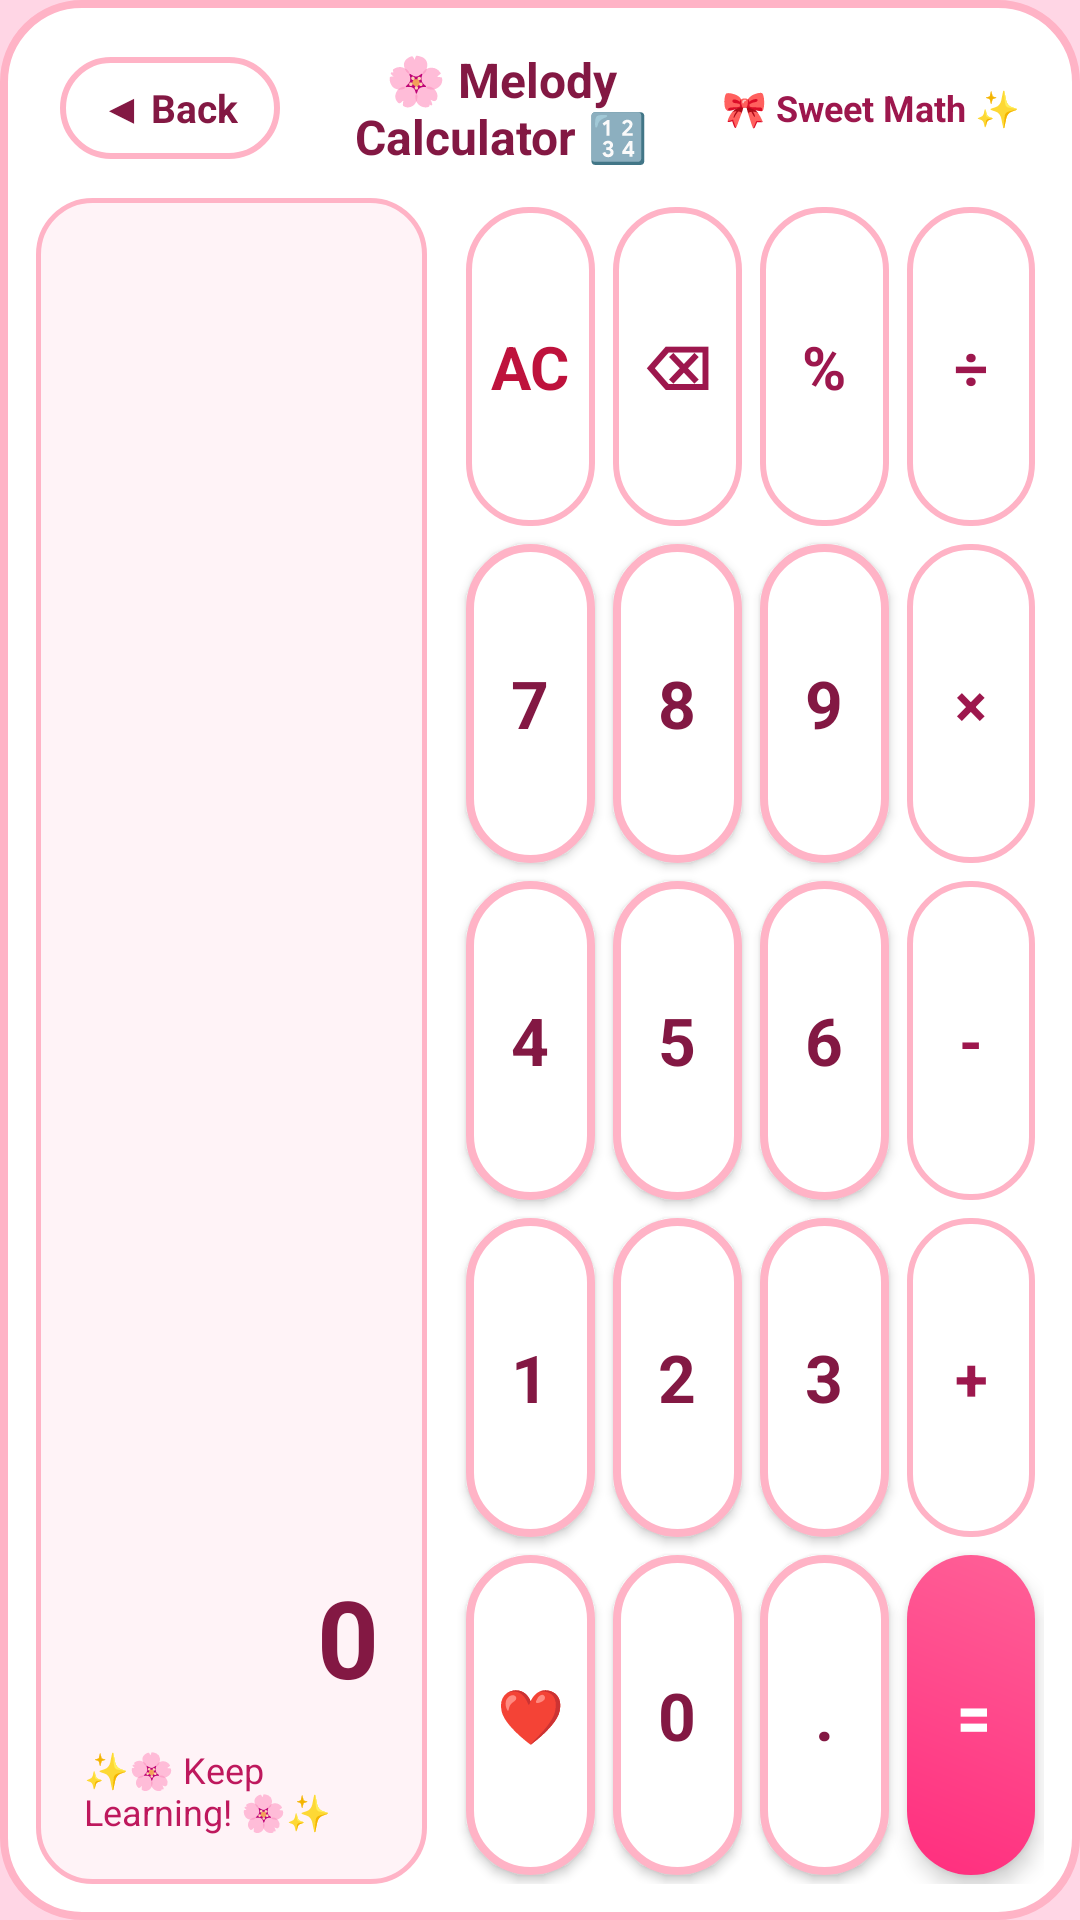

This screen was rendered from an Android layout file. Write that file and the resources it references.
<!-- AndroidManifest.xml: activity theme Theme.KidsLauncher.Fullscreen -->
<!-- res/layout/activity_melody_calculator.xml -->
<?xml version="1.0" encoding="utf-8"?>
<LinearLayout xmlns:android="http://schemas.android.com/apk/res/android"
    android:layout_width="match_parent"
    android:layout_height="match_parent"
    android:orientation="vertical"
    android:background="@drawable/bg_melody_card"
    android:padding="12dp">

    
    <LinearLayout
        android:layout_width="match_parent"
        android:layout_height="48dp"
        android:orientation="horizontal"
        android:gravity="center_vertical"
        android:paddingHorizontal="8dp">

        <TextView
            android:id="@+id/btn_calc_back"
            android:layout_width="wrap_content"
            android:layout_height="34dp"
            android:text="◀ Back"
            android:textColor="#831843"
            android:textSize="13sp"
            android:textStyle="bold"
            android:background="@drawable/bg_melody_pill"
            android:paddingHorizontal="14dp"
            android:gravity="center"
            android:clickable="true"
            android:focusable="true" />

        <TextView
            android:layout_width="0dp"
            android:layout_height="wrap_content"
            android:layout_weight="1"
            android:text="🌸 Melody Calculator 🔢"
            android:textColor="#831843"
            android:textSize="16sp"
            android:textStyle="bold"
            android:gravity="center" />

        <TextView
            android:layout_width="wrap_content"
            android:layout_height="wrap_content"
            android:text="🎀 Sweet Math ✨"
            android:textColor="#9D174D"
            android:textSize="12sp"
            android:textStyle="bold" />
    </LinearLayout>

    
    <LinearLayout
        android:layout_width="match_parent"
        android:layout_height="0dp"
        android:layout_weight="1"
        android:orientation="horizontal"
        android:layout_marginTop="6dp">

        
        <LinearLayout
            android:layout_width="0dp"
            android:layout_height="match_parent"
            android:layout_weight="0.8"
            android:orientation="vertical"
            android:background="@drawable/bg_melody_nav_button"
            android:padding="16dp"
            android:layout_marginEnd="10dp"
            android:gravity="bottom">

            <TextView
                android:id="@+id/tv_calc_history"
                android:layout_width="match_parent"
                android:layout_height="wrap_content"
                android:text=""
                android:textColor="#9D174D"
                android:textSize="16sp"
                android:gravity="end"
                android:maxLines="2"
                android:ellipsize="start"
                android:layout_marginBottom="8dp" />

            <TextView
                android:id="@+id/tv_calc_result"
                android:layout_width="match_parent"
                android:layout_height="wrap_content"
                android:text="0"
                android:textColor="#831843"
                android:textSize="36sp"
                android:textStyle="bold"
                android:gravity="end"
                android:singleLine="true" />

            <TextView
                android:id="@+id/tv_calc_sparkle"
                android:layout_width="wrap_content"
                android:layout_height="wrap_content"
                android:text="✨🌸 Keep Learning! 🌸✨"
                android:textColor="#BE185D"
                android:textSize="12sp"
                android:layout_gravity="start"
                android:layout_marginTop="12dp" />
        </LinearLayout>

        
        <GridLayout
            android:id="@+id/grid_calculator"
            android:layout_width="0dp"
            android:layout_height="match_parent"
            android:layout_weight="1.2"
            android:columnCount="4"
            android:rowCount="5"
            android:useDefaultMargins="true"
            android:alignmentMode="alignMargins">

            
            <TextView
                android:id="@+id/btn_calc_clear"
                style="@style/MelodyCalcBtnOperator"
                android:text="AC"
                android:textColor="#BE123C" />
            <TextView
                android:id="@+id/btn_calc_backspace"
                style="@style/MelodyCalcBtnOperator"
                android:text="⌫" />
            <TextView
                android:id="@+id/btn_calc_percent"
                style="@style/MelodyCalcBtnOperator"
                android:text="%" />
            <TextView
                android:id="@+id/btn_calc_div"
                style="@style/MelodyCalcBtnOperator"
                android:text="÷" />

            
            <TextView
                android:id="@+id/btn_calc_7"
                style="@style/MelodyCalcBtnNumber"
                android:text="7" />
            <TextView
                android:id="@+id/btn_calc_8"
                style="@style/MelodyCalcBtnNumber"
                android:text="8" />
            <TextView
                android:id="@+id/btn_calc_9"
                style="@style/MelodyCalcBtnNumber"
                android:text="9" />
            <TextView
                android:id="@+id/btn_calc_mul"
                style="@style/MelodyCalcBtnOperator"
                android:text="×" />

            
            <TextView
                android:id="@+id/btn_calc_4"
                style="@style/MelodyCalcBtnNumber"
                android:text="4" />
            <TextView
                android:id="@+id/btn_calc_5"
                style="@style/MelodyCalcBtnNumber"
                android:text="5" />
            <TextView
                android:id="@+id/btn_calc_6"
                style="@style/MelodyCalcBtnNumber"
                android:text="6" />
            <TextView
                android:id="@+id/btn_calc_sub"
                style="@style/MelodyCalcBtnOperator"
                android:text="-" />

            
            <TextView
                android:id="@+id/btn_calc_1"
                style="@style/MelodyCalcBtnNumber"
                android:text="1" />
            <TextView
                android:id="@+id/btn_calc_2"
                style="@style/MelodyCalcBtnNumber"
                android:text="2" />
            <TextView
                android:id="@+id/btn_calc_3"
                style="@style/MelodyCalcBtnNumber"
                android:text="3" />
            <TextView
                android:id="@+id/btn_calc_add"
                style="@style/MelodyCalcBtnOperator"
                android:text="+" />

            
            <TextView
                android:id="@+id/btn_calc_heart"
                style="@style/MelodyCalcBtnNumber"
                android:text="❤️"
                android:textSize="18sp" />
            <TextView
                android:id="@+id/btn_calc_0"
                style="@style/MelodyCalcBtnNumber"
                android:text="0" />
            <TextView
                android:id="@+id/btn_calc_dot"
                style="@style/MelodyCalcBtnNumber"
                android:text="." />
            <TextView
                android:id="@+id/btn_calc_equals"
                style="@style/MelodyCalcBtnEquals"
                android:text="=" />

        </GridLayout>
    </LinearLayout>

</LinearLayout>
<!-- resources referenced by this layout -->
<resources>
  <!-- drawable bg_melody_card (drawable) -->
  <?xml version="1.0" encoding="utf-8"?>
  <shape xmlns:android="http://schemas.android.com/apk/res/android"
      android:shape="rectangle">
      <corners android:radius="26dp" />
      <solid android:color="#FFFFFF" />
      <stroke
          android:width="2.5dp"
          android:color="#FFB3C6" />
  </shape>
  <!-- drawable bg_melody_nav_button (drawable) -->
  <?xml version="1.0" encoding="utf-8"?>
  <ripple xmlns:android="http://schemas.android.com/apk/res/android"
      android:color="#FFCCD9">
      <item>
          <shape android:shape="rectangle">
              <corners android:radius="18dp" />
              <solid android:color="#4DFFD6E3" />
              <stroke
                  android:width="1.5dp"
                  android:color="#FFB3C6" />
          </shape>
      </item>
  </ripple>
  <!-- drawable bg_melody_pill (drawable) -->
  <?xml version="1.0" encoding="utf-8"?>
  <shape xmlns:android="http://schemas.android.com/apk/res/android"
      android:shape="rectangle">
      <corners android:radius="20dp" />
      <solid android:color="#F2FFFFFF" />
      <stroke
          android:width="2dp"
          android:color="#FFB3C6" />
  </shape>
  <style name="MelodyCalcBtnNumber">
          <item name="android:layout_width">0dp</item>
          <item name="android:layout_height">0dp</item>
          <item name="android:layout_columnWeight">1</item>
          <item name="android:layout_rowWeight">1</item>
          <item name="android:gravity">center</item>
          <item name="android:background">@drawable/bg_melody_card</item>
          <item name="android:textColor">#831843</item>
          <item name="android:textSize">22sp</item>
          <item name="android:textStyle">bold</item>
          <item name="android:clickable">true</item>
          <item name="android:focusable">true</item>
          <item name="android:layout_margin">3dp</item>
          <item name="android:elevation">2dp</item>
      </style>
  <style name="MelodyCalcBtnOperator">
          <item name="android:layout_width">0dp</item>
          <item name="android:layout_height">0dp</item>
          <item name="android:layout_columnWeight">1</item>
          <item name="android:layout_rowWeight">1</item>
          <item name="android:gravity">center</item>
          <item name="android:background">@drawable/bg_melody_pill</item>
          <item name="android:textColor">#9D174D</item>
          <item name="android:textSize">20sp</item>
          <item name="android:textStyle">bold</item>
          <item name="android:clickable">true</item>
          <item name="android:focusable">true</item>
          <item name="android:layout_margin">3dp</item>
          <item name="android:elevation">2dp</item>
      </style>
  <style name="Theme.KidsLauncher.Fullscreen" parent="Theme.KidsLauncher">
          <item name="android:windowFullscreen">true</item>
          <item name="android:windowContentOverlay">@null</item>
      </style>
  <!-- drawable bg_melody_chip_selected (drawable) -->
  <?xml version="1.0" encoding="utf-8"?>
  <shape xmlns:android="http://schemas.android.com/apk/res/android"
      android:shape="rectangle">
      <corners android:radius="24dp" />
      <gradient
          android:angle="45"
          android:startColor="#FF2E7E"
          android:endColor="#FF6097"
          android:type="linear" />
      <padding
          android:left="16dp"
          android:top="8dp"
          android:right="16dp"
          android:bottom="8dp" />
  </shape>
  <style name="Theme.KidsLauncher" parent="Theme.MaterialComponents.DayNight.NoActionBar">
          <item name="colorPrimary">@color/kids_primary</item>
          <item name="colorPrimaryDark">@color/kids_primary_dark</item>
          <item name="colorAccent">@color/kids_accent</item>
          <item name="android:windowBackground">@color/kids_sky_end</item>
      </style>
  <color name="kids_primary">#FF4D8D</color>
  <color name="kids_primary_dark">#9D174D</color>
  <color name="kids_accent">#FBBF24</color>
  <color name="kids_sky_end">#FFD6E5</color>
</resources>
